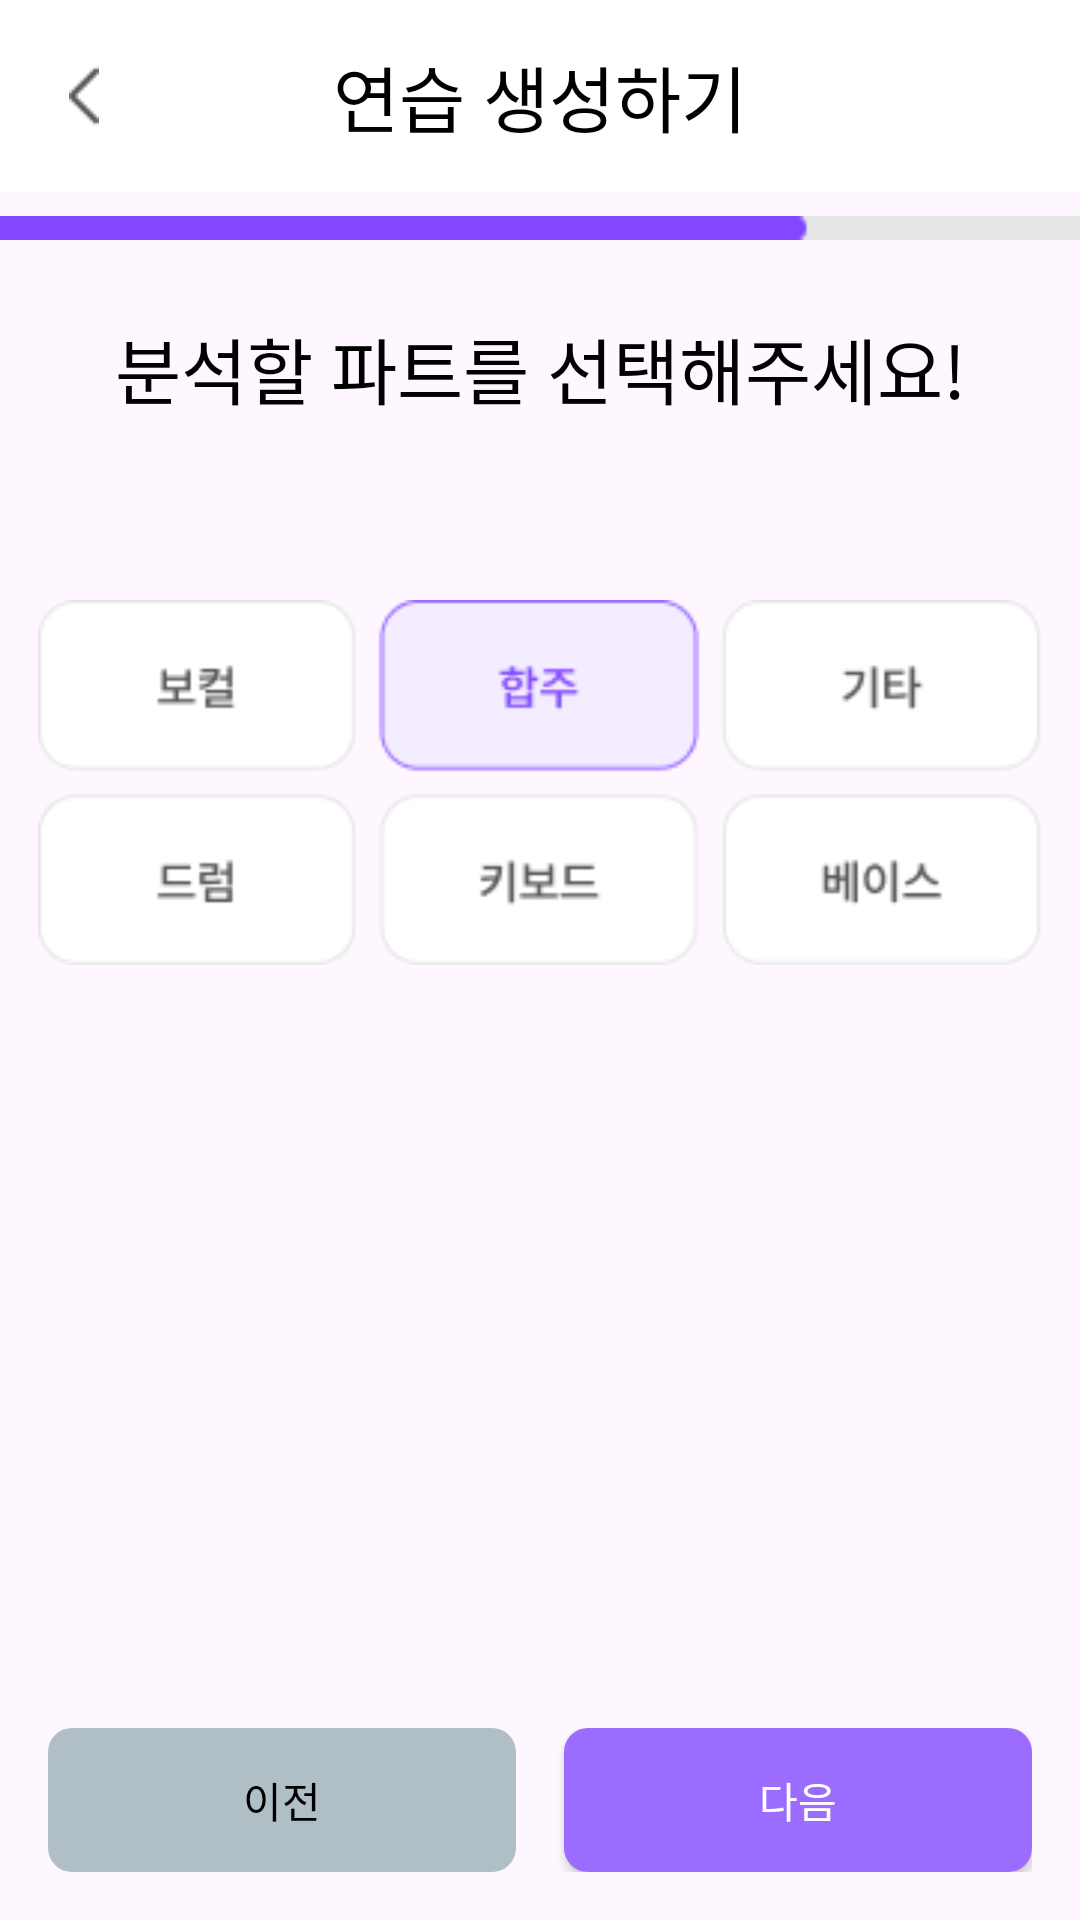

The Android layout XML behind this screen, and the referenced resources:
<!-- AndroidManifest.xml: application theme Theme.Happle -->
<!-- res/layout/activity_part_selected.xml -->
<androidx.constraintlayout.widget.ConstraintLayout xmlns:android="http://schemas.android.com/apk/res/android"
    xmlns:app="http://schemas.android.com/apk/res-auto"
    xmlns:tools="http://schemas.android.com/tools"
    android:layout_width="match_parent"
    android:layout_height="match_parent"
    tools:context=".PartSelectionActivity">

    <androidx.appcompat.widget.Toolbar
        android:id="@+id/toolbar"
        android:layout_width="match_parent"
        android:layout_height="?attr/actionBarSize"
        android:background="@color/white"
        android:theme="@style/ThemeOverlay.AppCompat.ActionBar"
        app:navigationIcon="@drawable/ic_back"
        app:title=""
        app:layout_constraintTop_toTopOf="parent">

        <TextView
            android:id="@+id/toolbarTitle"
            android:layout_width="wrap_content"
            android:layout_height="wrap_content"
            android:layout_gravity="center"
            android:text="연습 생성하기"
            android:fontFamily="@font/pretendardbold"
            android:textColor="@color/black"
            android:textSize="24sp" />
    </androidx.appcompat.widget.Toolbar>

    
    <ImageView
        android:id="@+id/progress_image"
        android:layout_width="0dp"
        android:layout_height="8dp"
        android:layout_marginTop="8dp"
        android:background="@drawable/progress_drawable_2"
        app:layout_constraintStart_toStartOf="parent"
        app:layout_constraintTop_toBottomOf="@id/toolbar"
        app:layout_constraintEnd_toEndOf="parent" />

    
    <TextView
        android:id="@+id/tv_instruction"
        android:layout_width="wrap_content"
        android:layout_height="wrap_content"
        android:text="분석할 파트를 선택해주세요!"
        android:textSize="24sp"
        android:fontFamily="@font/pretendardbold"
        android:textColor="@color/black"
        android:layout_marginTop="25dp"
        app:layout_constraintTop_toBottomOf="@id/progress_image"
        app:layout_constraintStart_toStartOf="parent"
        app:layout_constraintEnd_toEndOf="parent"
        android:gravity="center_horizontal" />

    
    <ImageView
        android:id="@+id/select"
        android:layout_width="335.07dp"
        android:layout_height="121.82dp"
        android:layout_marginTop="200dp"
        android:layout_marginStart="20dp"
        android:layout_marginEnd="20dp"
        android:src="@drawable/select"
        app:layout_constraintTop_toTopOf="parent"
        app:layout_constraintStart_toStartOf="parent"
        app:layout_constraintEnd_toEndOf="parent" />

    <LinearLayout
        android:id="@+id/buttonLayout"
        android:layout_width="match_parent"
        android:layout_height="wrap_content"
        android:orientation="horizontal"
        android:gravity="center"
        android:layout_gravity="bottom"
        android:layout_margin="16dp"
        app:layout_constraintBottom_toBottomOf="parent"
        app:layout_constraintStart_toStartOf="parent"
        app:layout_constraintEnd_toEndOf="parent">

        
        <Button
            android:id="@+id/btn_previous"
            android:layout_width="0dp"
            android:layout_height="wrap_content"
            android:layout_weight="1"
            android:layout_marginEnd="8dp"
            android:text="이전"
            android:fontFamily="@font/pretendardbold"
            android:textColor="@color/black"
            android:background="@drawable/button_background_disabled"
            android:enabled="false" />

        
        <Button
            android:id="@+id/btn_next"
            android:layout_width="0dp"
            android:layout_height="wrap_content"
            android:layout_weight="1"
            android:layout_marginStart="8dp"
            android:text="다음"
            android:fontFamily="@font/pretendardbold"
            android:textColor="@color/white"
            android:background="@drawable/button_background" />
    </LinearLayout>

</androidx.constraintlayout.widget.ConstraintLayout>
<!-- resources referenced by this layout -->
<resources>
  <color name="black">#FF000000</color>
  <color name="white">#FFFFFFFF</color>
  <!-- drawable button_background (drawable) -->
  <?xml version="1.0" encoding="utf-8"?>
  <selector xmlns:android="http://schemas.android.com/apk/res/android">
      <item android:state_pressed="true">
          <shape>
              <solid android:color="@color/purple_80" />
              <corners android:radius="8dp" />
          </shape>
      </item>
      <item>
          <shape>
              <solid android:color="@color/purple_80" />
              <corners android:radius="8dp" />
          </shape>
      </item>
  </selector>
  <!-- drawable button_background_disabled (drawable) -->
  <?xml version="1.0" encoding="utf-8"?>
  <shape xmlns:android="http://schemas.android.com/apk/res/android">
      <solid android:color="@color/sub" />
      <corners android:radius="8dp" />
  </shape>
  <!-- drawable ic_back: png bitmap (drawable, 257 bytes) -->
  <!-- drawable progress_drawable_2: png bitmap (drawable, 219 bytes) -->
  <!-- drawable select: png bitmap (drawable, 5965 bytes) -->
  <style name="Theme.Happle" parent="Base.Theme.Happle" />
  <color name="purple_80">#9B6CFF</color>
  <color name="sub">#B0BEC5</color>
  <style name="Base.Theme.Happle" parent="Theme.Material3.DayNight.NoActionBar">
          
          
      </style>
</resources>
